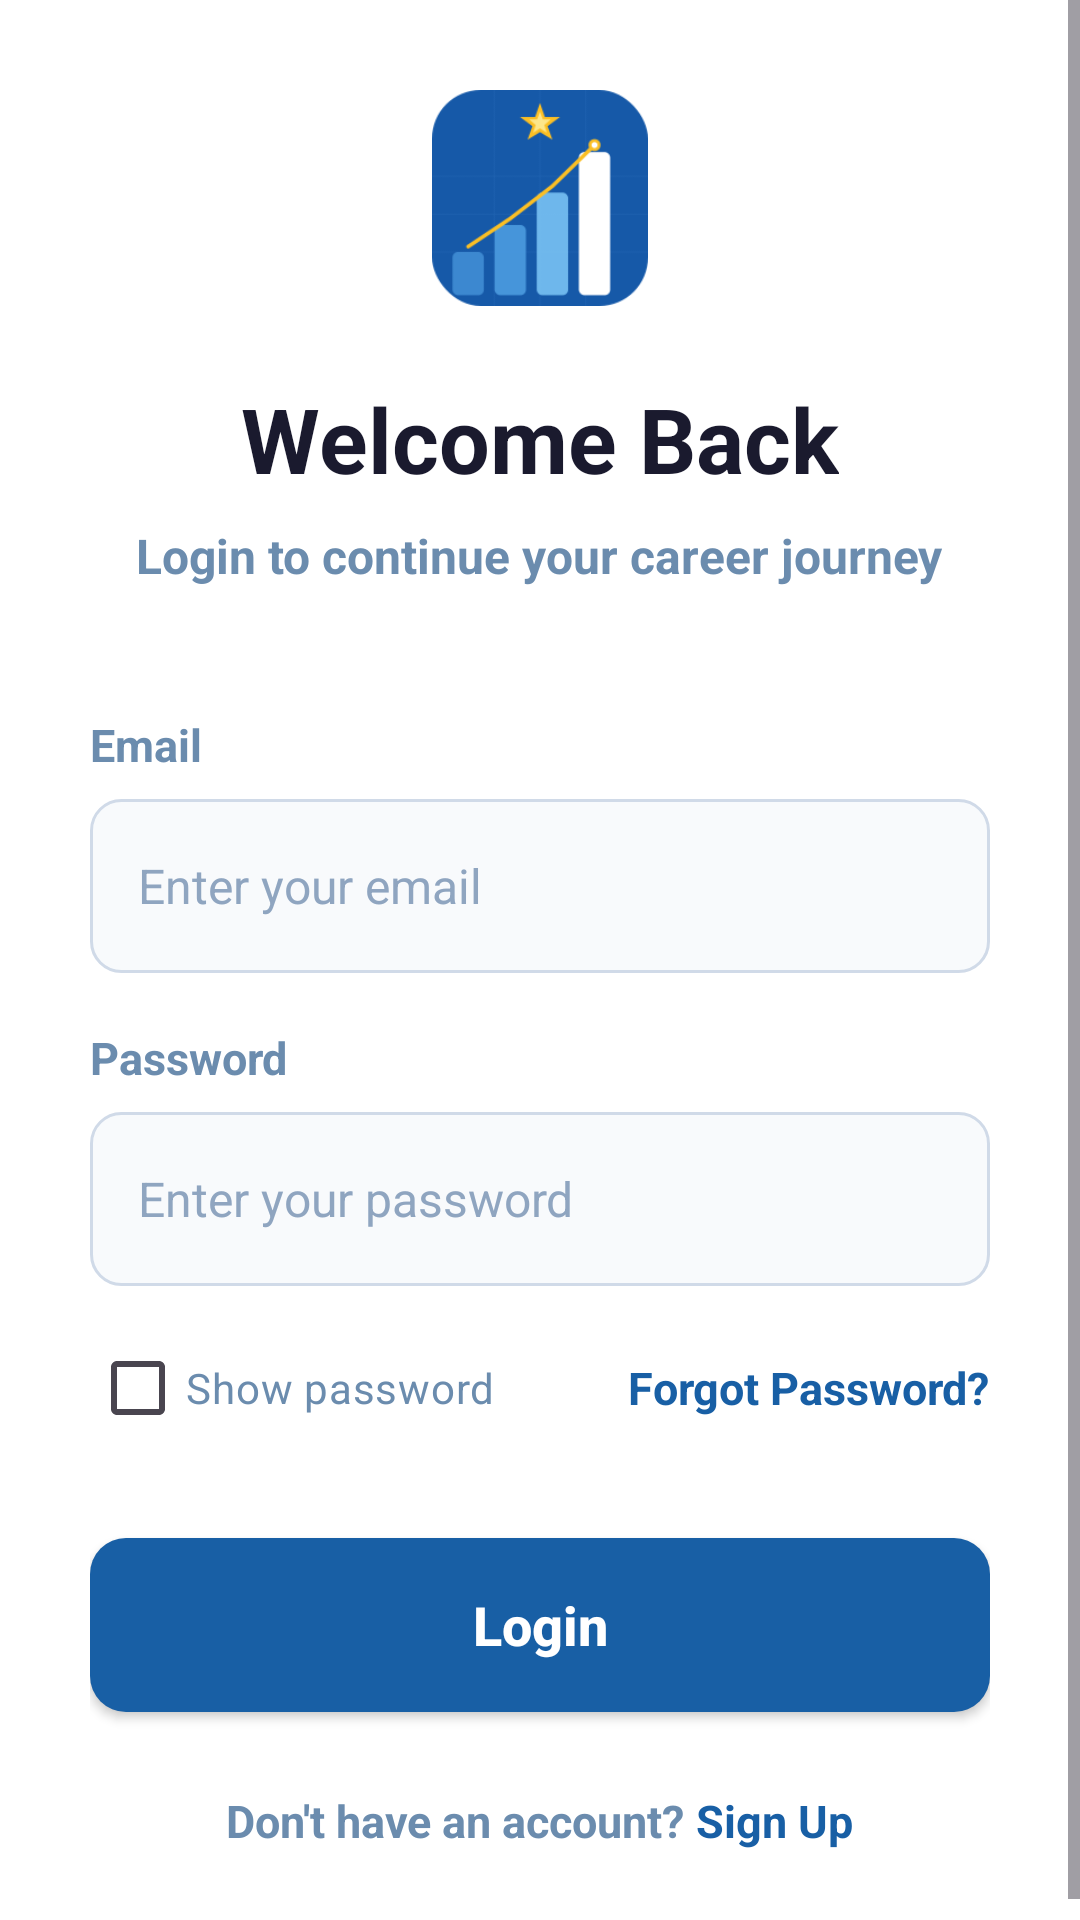

This screen was rendered from an Android layout file. Write that file and the resources it references.
<!-- AndroidManifest.xml: application theme Theme.CareerMateAI -->
<!-- res/layout/activity_login.xml -->
<?xml version="1.0" encoding="utf-8"?>
<ScrollView xmlns:android="http://schemas.android.com/apk/res/android"
    android:id="@+id/loginScroll"
    android:layout_width="match_parent"
    android:layout_height="match_parent"
    android:background="#FFFFFF"
    android:fillViewport="true">

    <LinearLayout
        android:layout_width="match_parent"
        android:layout_height="match_parent"
        android:gravity="center"
        android:orientation="vertical"
        android:paddingStart="30dp"
        android:paddingTop="30dp"
        android:paddingEnd="30dp"
        android:paddingBottom="30dp">

        <ImageView
            android:id="@+id/loginLogo"
            android:layout_width="72dp"
            android:layout_height="72dp"
            android:contentDescription="CareerMate AI Logo"
            android:src="@drawable/splashicon" />

        <TextView
            android:id="@+id/welcomeTitle"
            android:layout_width="wrap_content"
            android:layout_height="wrap_content"
            android:layout_marginTop="24dp"
            android:text="Welcome Back"
            android:textColor="#1A1A2E"
            android:textSize="30sp"
            android:textStyle="bold" />

        <TextView
            android:id="@+id/welcomeSubtitle"
            android:layout_width="wrap_content"
            android:layout_height="wrap_content"
            android:layout_marginTop="8dp"
            android:gravity="center"
            android:text="Login to continue your career journey"
            android:textColor="#6B8CAE"
            android:textSize="16sp"
            android:textStyle="bold" />

        <TextView
            android:id="@+id/emailLabel"
            android:layout_width="match_parent"
            android:layout_height="wrap_content"
            android:layout_marginTop="42dp"
            android:text="Email"
            android:textColor="#6B8CAE"
            android:textSize="15sp"
            android:textStyle="bold" />

        <EditText
            android:id="@+id/emailInput"
            android:layout_width="match_parent"
            android:layout_height="58dp"
            android:layout_marginTop="8dp"
            android:background="@drawable/input_background"
            android:hint="Enter your email"
            android:inputType="textEmailAddress"
            android:paddingStart="16dp"
            android:paddingEnd="16dp"
            android:textColor="#1A1A2E"
            android:textColorHint="#8FA5C0"
            android:textSize="16sp" />

        <TextView
            android:id="@+id/passwordLabel"
            android:layout_width="match_parent"
            android:layout_height="wrap_content"
            android:layout_marginTop="18dp"
            android:text="Password"
            android:textColor="#6B8CAE"
            android:textSize="15sp"
            android:textStyle="bold" />

        <EditText
            android:id="@+id/passwordInput"
            android:layout_width="match_parent"
            android:layout_height="58dp"
            android:layout_marginTop="8dp"
            android:background="@drawable/input_background"
            android:hint="Enter your password"
            android:inputType="textPassword"
            android:paddingStart="16dp"
            android:paddingEnd="16dp"
            android:textColor="#1A1A2E"
            android:textColorHint="#8FA5C0"
            android:textSize="16sp" />

        <LinearLayout
            android:id="@+id/passwordActionRow"
            android:layout_width="match_parent"
            android:layout_height="wrap_content"
            android:layout_marginTop="10dp"
            android:gravity="center_vertical"
            android:orientation="horizontal">

            <CheckBox
                android:id="@+id/showPasswordCheckBox"
                android:layout_width="0dp"
                android:layout_height="wrap_content"
                android:layout_weight="1"
                android:buttonTint="#185FA5"
                android:text="Show password"
                android:textColor="#6B8CAE"
                android:textSize="14sp" />

            <TextView
                android:id="@+id/forgotPasswordText"
                android:layout_width="wrap_content"
                android:layout_height="wrap_content"
                android:text="Forgot Password?"
                android:textColor="#185FA5"
                android:textSize="15sp"
                android:textStyle="bold" />

        </LinearLayout>

        <androidx.appcompat.widget.AppCompatButton
            android:id="@+id/loginButton"
            android:layout_width="match_parent"
            android:layout_height="58dp"
            android:layout_marginTop="26dp"
            android:background="@drawable/login_button_blue"
            android:text="Login"
            android:textAllCaps="false"
            android:textColor="#FFFFFF"
            android:textSize="18sp"
            android:textStyle="bold" />

        <LinearLayout
            android:id="@+id/signUpRow"
            android:layout_width="wrap_content"
            android:layout_height="wrap_content"
            android:layout_marginTop="26dp"
            android:gravity="center"
            android:orientation="horizontal">

            <TextView
                android:layout_width="wrap_content"
                android:layout_height="wrap_content"
                android:text="Don't have an account? "
                android:textColor="#6B8CAE"
                android:textSize="15sp"
                android:textStyle="bold" />

            <TextView
                android:id="@+id/signUpText"
                android:layout_width="wrap_content"
                android:layout_height="wrap_content"
                android:text="Sign Up"
                android:textColor="#185FA5"
                android:textSize="15sp"
                android:textStyle="bold" />

        </LinearLayout>

    </LinearLayout>

</ScrollView>
<!-- resources referenced by this layout -->
<resources>
  <!-- drawable input_background (drawable) -->
  <?xml version="1.0" encoding="utf-8"?>
  <shape xmlns:android="http://schemas.android.com/apk/res/android">
  
      <solid android:color="#F8FAFC" />
  
      <stroke
          android:width="1dp"
          android:color="#D0DAE8" />
  
      <corners android:radius="10dp" />
  
      <padding
          android:left="14dp"
          android:right="14dp"
          android:top="10dp"
          android:bottom="10dp" />
  
  </shape>
  <!-- drawable login_button_blue (drawable) -->
  <?xml version="1.0" encoding="utf-8"?>
  <shape xmlns:android="http://schemas.android.com/apk/res/android">
  
      <solid android:color="#185FA5" />
  
      <corners android:radius="12dp" />
  
  </shape>
  <!-- drawable splashicon: png bitmap (drawable, 6879 bytes) -->
  <style name="Theme.CareerMateAI" parent="Base.Theme.CareerMateAI" />
  <style name="Base.Theme.CareerMateAI" parent="Theme.Material3.DayNight.NoActionBar">
          
          
      </style>
</resources>
